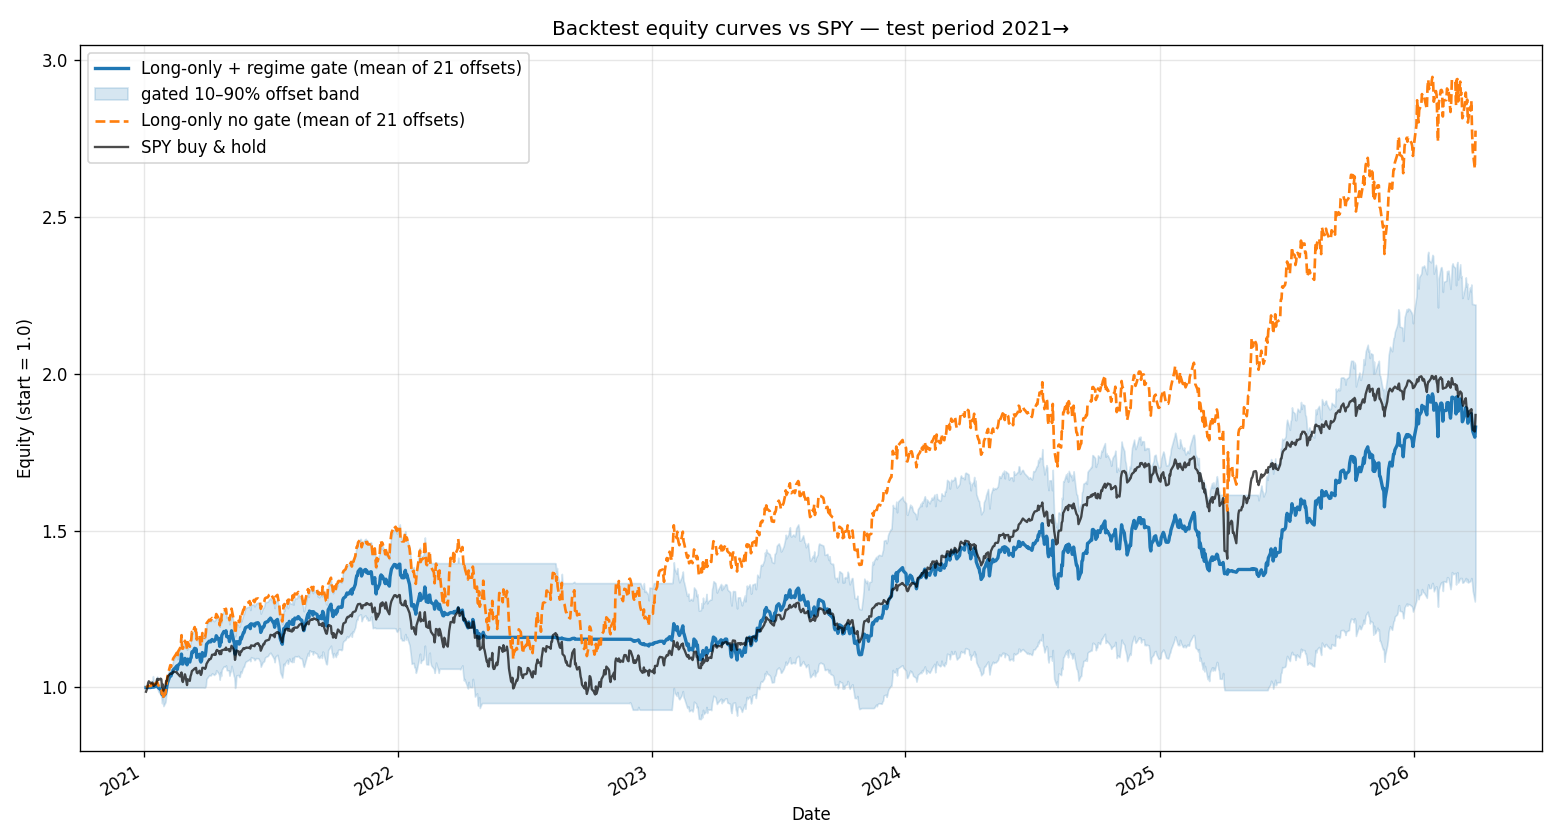

The data file committed next to this chart (first rows):
, spy, raw_long_only, gated_long_only, gated_offset_p10, gated_offset_p90, gated_picks_offset0, raw_picks_offset0
2021-01-04, 0.9864, 1, 1.0, 1.0, 1.0, , ALGN,ANET,APA,AVGO,BIIB,CCL,CSX,CVS,DVN,…
2021-01-05, 0.9932, 1.001, 1.0, 1.0, 1.0, , ALGN,ANET,APA,AVGO,BIIB,CCL,CSX,CVS,DVN,…
2021-01-06, 0.9991, 1.003, 1.0, 1.0, 1.0, , ALGN,ANET,APA,AVGO,BIIB,CCL,CSX,CVS,DVN,…
2021-01-07, 1.014, 1.005, 1, 1.0, 1.0, , ALGN,ANET,APA,AVGO,BIIB,CCL,CSX,CVS,DVN,…
2021-01-08, 1.02, 1.005, 0.9999, 1.0, 1.0, , ALGN,ANET,APA,AVGO,BIIB,CCL,CSX,CVS,DVN,…
2021-01-11, 1.013, 1.005, 0.9999, 0.9997, 1.0, , ALGN,ANET,APA,AVGO,BIIB,CCL,CSX,CVS,DVN,…
2021-01-12, 1.013, 1.012, 1.003, 1.0, 1.023, , ALGN,ANET,APA,AVGO,BIIB,CCL,CSX,CVS,DVN,…
2021-01-13, 1.016, 1.01, 1.002, 1.0, 1.016, , ALGN,ANET,APA,AVGO,BIIB,CCL,CSX,CVS,DVN,…
2021-01-14, 1.012, 1.018, 1.007, 1.0, 1.036, , ALGN,ANET,APA,AVGO,BIIB,CCL,CSX,CVS,DVN,…
2021-01-15, 1.005, 1.009, 1.001, 0.9995, 1.015, , ALGN,ANET,APA,AVGO,BIIB,CCL,CSX,CVS,DVN,…
2021-01-19, 1.013, 1.015, 1.005, 1.0, 1.028, , ALGN,ANET,APA,AVGO,BIIB,CCL,CSX,CVS,DVN,…
2021-01-20, 1.027, 1.018, 1.007, 1.0, 1.035, , ALGN,ANET,APA,AVGO,BIIB,CCL,CSX,CVS,DVN,…
2021-01-21, 1.028, 1.01, 1.002, 0.9924, 1.02, , ALGN,ANET,APA,AVGO,BIIB,CCL,CSX,CVS,DVN,…
2021-01-22, 1.024, 1.006, 0.9985, 0.986, 1.014, , ALGN,ANET,APA,AVGO,BIIB,CCL,CSX,CVS,DVN,…
2021-01-25, 1.028, 1, 0.9942, 0.9784, 1.004, , ALGN,ANET,APA,AVGO,BIIB,CCL,CSX,CVS,DVN,…
2021-01-26, 1.027, 0.9938, 0.9892, 0.9698, 1.0, , ALGN,ANET,APA,AVGO,BIIB,CCL,CSX,CVS,DVN,…
2021-01-27, 1.001, 0.9789, 0.9776, 0.9497, 1.0, , ALGN,ANET,APA,AVGO,BIIB,CCL,CSX,CVS,DVN,…
2021-01-28, 1.01, 0.9928, 0.9879, 0.9675, 1.0, , ALGN,ANET,APA,AVGO,BIIB,CCL,CSX,CVS,DVN,…
2021-01-29, 0.9898, 0.9705, 0.9721, 0.9407, 1.0, , ALGN,ANET,APA,AVGO,BIIB,CCL,CSX,CVS,DVN,…
2021-02-01, 1.006, 0.9814, 0.9796, 0.9536, 1.0, , ALGN,ANET,APA,AVGO,BIIB,CCL,CSX,CVS,DVN,…
2021-02-02, 1.021, 0.9994, 0.991, 0.9731, 1.0, , ALGN,ANET,APA,AVGO,BIIB,CCL,CSX,CVS,DVN,…
2021-02-03, 1.021, 1.021, 1.005, 0.9933, 1.021, ANET,APA,AVGO,BIIB,BKNG,CCL,CSX,CVS,DAL,…, ANET,APA,AVGO,BIIB,BKNG,CCL,CSX,CVS,DAL,…
2021-02-04, 1.033, 1.038, 1.016, 1.0, 1.039, ANET,APA,AVGO,BIIB,BKNG,CCL,CSX,CVS,DAL,…, ANET,APA,AVGO,BIIB,BKNG,CCL,CSX,CVS,DAL,…
2021-02-05, 1.037, 1.046, 1.021, 1.0, 1.047, ANET,APA,AVGO,BIIB,BKNG,CCL,CSX,CVS,DAL,…, ANET,APA,AVGO,BIIB,BKNG,CCL,CSX,CVS,DAL,…
2021-02-08, 1.044, 1.071, 1.04, 1.0, 1.072, ANET,APA,AVGO,BIIB,BKNG,CCL,CSX,CVS,DAL,…, ANET,APA,AVGO,BIIB,BKNG,CCL,CSX,CVS,DAL,…
2021-02-09, 1.044, 1.066, 1.037, 1.0, 1.066, ANET,APA,AVGO,BIIB,BKNG,CCL,CSX,CVS,DAL,…, ANET,APA,AVGO,BIIB,BKNG,CCL,CSX,CVS,DAL,…
2021-02-10, 1.043, 1.079, 1.046, 1.0, 1.072, ANET,APA,AVGO,BIIB,BKNG,CCL,CSX,CVS,DAL,…, ANET,APA,AVGO,BIIB,BKNG,CCL,CSX,CVS,DAL,…
2021-02-11, 1.045, 1.081, 1.047, 1.0, 1.074, ANET,APA,AVGO,BIIB,BKNG,CCL,CSX,CVS,DAL,…, ANET,APA,AVGO,BIIB,BKNG,CCL,CSX,CVS,DAL,…
2021-02-12, 1.05, 1.092, 1.056, 1.0, 1.086, ANET,APA,AVGO,BIIB,BKNG,CCL,CSX,CVS,DAL,…, ANET,APA,AVGO,BIIB,BKNG,CCL,CSX,CVS,DAL,…
2021-02-16, 1.049, 1.105, 1.065, 1.0, 1.1, ANET,APA,AVGO,BIIB,BKNG,CCL,CSX,CVS,DAL,…, ANET,APA,AVGO,BIIB,BKNG,CCL,CSX,CVS,DAL,…
2021-02-17, 1.05, 1.11, 1.068, 1.0, 1.104, ANET,APA,AVGO,BIIB,BKNG,CCL,CSX,CVS,DAL,…, ANET,APA,AVGO,BIIB,BKNG,CCL,CSX,CVS,DAL,…
2021-02-18, 1.045, 1.096, 1.057, 1.0, 1.09, ANET,APA,AVGO,BIIB,BKNG,CCL,CSX,CVS,DAL,…, ANET,APA,AVGO,BIIB,BKNG,CCL,CSX,CVS,DAL,…
2021-02-19, 1.043, 1.114, 1.07, 1.0, 1.106, ANET,APA,AVGO,BIIB,BKNG,CCL,CSX,CVS,DAL,…, ANET,APA,AVGO,BIIB,BKNG,CCL,CSX,CVS,DAL,…
2021-02-22, 1.035, 1.125, 1.077, 1.0, 1.124, ANET,APA,AVGO,BIIB,BKNG,CCL,CSX,CVS,DAL,…, ANET,APA,AVGO,BIIB,BKNG,CCL,CSX,CVS,DAL,…
2021-02-23, 1.036, 1.133, 1.082, 1.0, 1.135, ANET,APA,AVGO,BIIB,BKNG,CCL,CSX,CVS,DAL,…, ANET,APA,AVGO,BIIB,BKNG,CCL,CSX,CVS,DAL,…
2021-02-24, 1.048, 1.167, 1.107, 1.0, 1.17, ANET,APA,AVGO,BIIB,BKNG,CCL,CSX,CVS,DAL,…, ANET,APA,AVGO,BIIB,BKNG,CCL,CSX,CVS,DAL,…
2021-02-25, 1.023, 1.124, 1.075, 1.0, 1.125, ANET,APA,AVGO,BIIB,BKNG,CCL,CSX,CVS,DAL,…, ANET,APA,AVGO,BIIB,BKNG,CCL,CSX,CVS,DAL,…
2021-02-26, 1.017, 1.124, 1.075, 1.0, 1.128, ANET,APA,AVGO,BIIB,BKNG,CCL,CSX,CVS,DAL,…, ANET,APA,AVGO,BIIB,BKNG,CCL,CSX,CVS,DAL,…
2021-03-01, 1.042, 1.149, 1.093, 1.0, 1.146, ANET,APA,AVGO,BIIB,BKNG,CCL,CSX,CVS,DAL,…, ANET,APA,AVGO,BIIB,BKNG,CCL,CSX,CVS,DAL,…
2021-03-02, 1.034, 1.141, 1.087, 1.0, 1.146, ANET,APA,AVGO,BIIB,BKNG,CCL,CSX,CVS,DAL,…, ANET,APA,AVGO,BIIB,BKNG,CCL,CSX,CVS,DAL,…
2021-03-03, 1.02, 1.137, 1.084, 1.0, 1.14, ANET,APA,AVGO,BIIB,BKNG,CCL,CSX,CVS,DAL,…, ANET,APA,AVGO,BIIB,BKNG,CCL,CSX,CVS,DAL,…
2021-03-04, 1.008, 1.121, 1.072, 1.0, 1.12, ANET,APA,AVGO,BIIB,BKNG,CCL,CSX,CVS,DAL,…, ANET,APA,AVGO,BIIB,BKNG,CCL,CSX,CVS,DAL,…
2021-03-05, 1.026, 1.144, 1.09, 1.0, 1.144, A,AAPL,ABBV,ABT,ACN,ADBE,ADI,ADSK,ALB,AM…, A,AAPL,ABBV,ABT,ACN,ADBE,ADI,ADSK,ALB,AM…
2021-03-08, 1.021, 1.13, 1.081, 1.0, 1.132, A,AAPL,ABBV,ABT,ACN,ADBE,ADI,ADSK,ALB,AM…, A,AAPL,ABBV,ABT,ACN,ADBE,ADI,ADSK,ALB,AM…
2021-03-09, 1.036, 1.148, 1.092, 1.0, 1.145, A,AAPL,ABBV,ABT,ACN,ADBE,ADI,ADSK,ALB,AM…, A,AAPL,ABBV,ABT,ACN,ADBE,ADI,ADSK,ALB,AM…
2021-03-10, 1.042, 1.151, 1.095, 1.0, 1.149, A,AAPL,ABBV,ABT,ACN,ADBE,ADI,ADSK,ALB,AM…, A,AAPL,ABBV,ABT,ACN,ADBE,ADI,ADSK,ALB,AM…
2021-03-11, 1.053, 1.177, 1.113, 1.0, 1.175, A,AAPL,ABBV,ABT,ACN,ADBE,ADI,ADSK,ALB,AM…, A,AAPL,ABBV,ABT,ACN,ADBE,ADI,ADSK,ALB,AM…
2021-03-12, 1.054, 1.174, 1.111, 1.0, 1.171, A,AAPL,ABBV,ABT,ACN,ADBE,ADI,ADSK,ALB,AM…, A,AAPL,ABBV,ABT,ACN,ADBE,ADI,ADSK,ALB,AM…
2021-03-15, 1.06, 1.192, 1.125, 1.0, 1.189, A,AAPL,ABBV,ABT,ACN,ADBE,ADI,ADSK,ALB,AM…, A,AAPL,ABBV,ABT,ACN,ADBE,ADI,ADSK,ALB,AM…
2021-03-16, 1.059, 1.18, 1.116, 1.0, 1.177, A,AAPL,ABBV,ABT,ACN,ADBE,ADI,ADSK,ALB,AM…, A,AAPL,ABBV,ABT,ACN,ADBE,ADI,ADSK,ALB,AM…
2021-03-17, 1.063, 1.19, 1.123, 1.0, 1.186, A,AAPL,ABBV,ABT,ACN,ADBE,ADI,ADSK,ALB,AM…, A,AAPL,ABBV,ABT,ACN,ADBE,ADI,ADSK,ALB,AM…
2021-03-18, 1.047, 1.153, 1.096, 1.0, 1.15, A,AAPL,ABBV,ABT,ACN,ADBE,ADI,ADSK,ALB,AM…, A,AAPL,ABBV,ABT,ACN,ADBE,ADI,ADSK,ALB,AM…
2021-03-19, 1.045, 1.162, 1.102, 1.0, 1.158, A,AAPL,ABBV,ABT,ACN,ADBE,ADI,ADSK,ALB,AM…, A,AAPL,ABBV,ABT,ACN,ADBE,ADI,ADSK,ALB,AM…
2021-03-22, 1.053, 1.166, 1.106, 1.0, 1.161, A,AAPL,ABBV,ABT,ACN,ADBE,ADI,ADSK,ALB,AM…, A,AAPL,ABBV,ABT,ACN,ADBE,ADI,ADSK,ALB,AM…
2021-03-23, 1.045, 1.139, 1.086, 1.0, 1.139, A,AAPL,ABBV,ABT,ACN,ADBE,ADI,ADSK,ALB,AM…, A,AAPL,ABBV,ABT,ACN,ADBE,ADI,ADSK,ALB,AM…
2021-03-24, 1.04, 1.132, 1.081, 1.0, 1.136, A,AAPL,ABBV,ABT,ACN,ADBE,ADI,ADSK,ALB,AM…, A,AAPL,ABBV,ABT,ACN,ADBE,ADI,ADSK,ALB,AM…
2021-03-25, 1.046, 1.14, 1.086, 1.0, 1.139, A,AAPL,ABBV,ABT,ACN,ADBE,ADI,ADSK,ALB,AM…, A,AAPL,ABBV,ABT,ACN,ADBE,ADI,ADSK,ALB,AM…
2021-03-26, 1.063, 1.173, 1.111, 1.0, 1.171, A,AAPL,ABBV,ABT,ACN,ADBE,ADI,ADSK,ALB,AM…, A,AAPL,ABBV,ABT,ACN,ADBE,ADI,ADSK,ALB,AM…
2021-03-29, 1.062, 1.159, 1.1, 0.9995, 1.155, A,AAPL,ABBV,ABT,ACN,ADBE,ADI,ADSK,ALB,AM…, A,AAPL,ABBV,ABT,ACN,ADBE,ADI,ADSK,ALB,AM…
2021-03-30, 1.059, 1.16, 1.101, 1.0, 1.158, A,AAPL,ABBV,ABT,ACN,ADBE,ADI,ADSK,ALB,AM…, A,AAPL,ABBV,ABT,ACN,ADBE,ADI,ADSK,ALB,AM…
... 1,278 more rows
